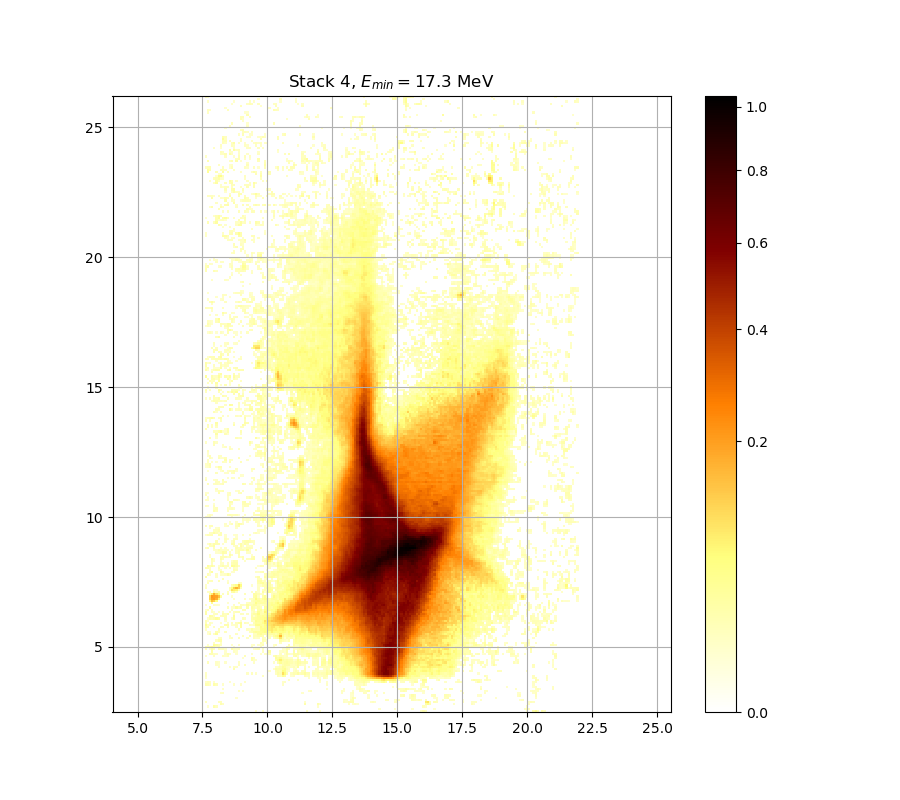

The file beside this chart, header and first rows:
0.000000000000000000e+00, 0.000000000000000000e+00, 0.000000000000000000e+00, 0.000000000000000000e+00, 0.000000000000000000e+00, 0.000000000000000000e+00, 0.000000000000000000e+00, 0.000000000000000000e+00, 0.000000000000000000e+00, 0.000000000000000000e+00, 0.000000000000000000e+00, 0.000000000000000000e+00, 0.000000000000000000e+00, 0.000000000000000000e+00, 0.000000000000000000e+00, 0.000000000000000000e+00, 0.000000000000000000e+00, 0.000000000000000000e+00, 0.000000000000000000e+00, 0.000000000000000000e+00, 0.000000000000000000e+00, 0.000000000000000000e+00, 0.000000000000000000e+00, 1.013512612691037235e-02
0.000000000000000000e+00, 0.000000000000000000e+00, 0.000000000000000000e+00, 0.000000000000000000e+00, 0.000000000000000000e+00, 0.000000000000000000e+00, 0.000000000000000000e+00, 0.000000000000000000e+00, 0.000000000000000000e+00, 0.000000000000000000e+00, 0.000000000000000000e+00, 0.000000000000000000e+00, 0.000000000000000000e+00, 0.000000000000000000e+00, 0.000000000000000000e+00, 0.000000000000000000e+00, 0.000000000000000000e+00, 0.000000000000000000e+00, 0.000000000000000000e+00, 0.000000000000000000e+00, 0.000000000000000000e+00, 0.000000000000000000e+00, 0.000000000000000000e+00, 0.000000000000000000e+00
0.000000000000000000e+00, 1.007449679199787229e-02, 0.000000000000000000e+00, 0.000000000000000000e+00, 2.628875196137894776e-02, 1.621021939487252844e-02, 0.000000000000000000e+00, 0.000000000000000000e+00, 0.000000000000000000e+00, 0.000000000000000000e+00, 0.000000000000000000e+00, 0.000000000000000000e+00, 0.000000000000000000e+00, 0.000000000000000000e+00, 0.000000000000000000e+00, 0.000000000000000000e+00, 0.000000000000000000e+00, 0.000000000000000000e+00, 0.000000000000000000e+00, 0.000000000000000000e+00, 0.000000000000000000e+00, 0.000000000000000000e+00, 0.000000000000000000e+00, 0.000000000000000000e+00
0.000000000000000000e+00, 0.000000000000000000e+00, 0.000000000000000000e+00, 0.000000000000000000e+00, 0.000000000000000000e+00, 0.000000000000000000e+00, 0.000000000000000000e+00, 2.414502001658817842e-02, 1.329114674956892450e-02, 0.000000000000000000e+00, 0.000000000000000000e+00, 0.000000000000000000e+00, 0.000000000000000000e+00, 0.000000000000000000e+00, 0.000000000000000000e+00, 0.000000000000000000e+00, 0.000000000000000000e+00, 0.000000000000000000e+00, 0.000000000000000000e+00, 0.000000000000000000e+00, 0.000000000000000000e+00, 0.000000000000000000e+00, 0.000000000000000000e+00, 0.000000000000000000e+00
1.560161240981929737e-02, 0.000000000000000000e+00, 0.000000000000000000e+00, 0.000000000000000000e+00, 0.000000000000000000e+00, 0.000000000000000000e+00, 1.822038537175658945e-02, 1.791563993296349522e-02, 0.000000000000000000e+00, 0.000000000000000000e+00, 0.000000000000000000e+00, 0.000000000000000000e+00, 0.000000000000000000e+00, 0.000000000000000000e+00, 0.000000000000000000e+00, 0.000000000000000000e+00, 0.000000000000000000e+00, 0.000000000000000000e+00, 0.000000000000000000e+00, 0.000000000000000000e+00, 0.000000000000000000e+00, 0.000000000000000000e+00, 0.000000000000000000e+00, 0.000000000000000000e+00
0.000000000000000000e+00, 0.000000000000000000e+00, 0.000000000000000000e+00, 0.000000000000000000e+00, 0.000000000000000000e+00, 0.000000000000000000e+00, 0.000000000000000000e+00, 0.000000000000000000e+00, 0.000000000000000000e+00, 0.000000000000000000e+00, 0.000000000000000000e+00, 0.000000000000000000e+00, 0.000000000000000000e+00, 0.000000000000000000e+00, 0.000000000000000000e+00, 0.000000000000000000e+00, 0.000000000000000000e+00, 0.000000000000000000e+00, 0.000000000000000000e+00, 0.000000000000000000e+00, 0.000000000000000000e+00, 0.000000000000000000e+00, 0.000000000000000000e+00, 0.000000000000000000e+00
0.000000000000000000e+00, 0.000000000000000000e+00, 0.000000000000000000e+00, 0.000000000000000000e+00, 0.000000000000000000e+00, 0.000000000000000000e+00, 0.000000000000000000e+00, 0.000000000000000000e+00, 0.000000000000000000e+00, 0.000000000000000000e+00, 0.000000000000000000e+00, 0.000000000000000000e+00, 0.000000000000000000e+00, 0.000000000000000000e+00, 1.007449679199787229e-02, 0.000000000000000000e+00, 0.000000000000000000e+00, 0.000000000000000000e+00, 0.000000000000000000e+00, 0.000000000000000000e+00, 0.000000000000000000e+00, 0.000000000000000000e+00, 0.000000000000000000e+00, 0.000000000000000000e+00
0.000000000000000000e+00, 0.000000000000000000e+00, 0.000000000000000000e+00, 0.000000000000000000e+00, 0.000000000000000000e+00, 0.000000000000000000e+00, 0.000000000000000000e+00, 0.000000000000000000e+00, 0.000000000000000000e+00, 0.000000000000000000e+00, 0.000000000000000000e+00, 0.000000000000000000e+00, 0.000000000000000000e+00, 0.000000000000000000e+00, 0.000000000000000000e+00, 0.000000000000000000e+00, 0.000000000000000000e+00, 0.000000000000000000e+00, 0.000000000000000000e+00, 0.000000000000000000e+00, 0.000000000000000000e+00, 0.000000000000000000e+00, 0.000000000000000000e+00, 0.000000000000000000e+00
0.000000000000000000e+00, 0.000000000000000000e+00, 0.000000000000000000e+00, 0.000000000000000000e+00, 0.000000000000000000e+00, 0.000000000000000000e+00, 0.000000000000000000e+00, 1.268371440473061579e-02, 1.487160954031861715e-02, 0.000000000000000000e+00, 0.000000000000000000e+00, 0.000000000000000000e+00, 0.000000000000000000e+00, 0.000000000000000000e+00, 0.000000000000000000e+00, 0.000000000000000000e+00, 0.000000000000000000e+00, 0.000000000000000000e+00, 0.000000000000000000e+00, 0.000000000000000000e+00, 0.000000000000000000e+00, 0.000000000000000000e+00, 0.000000000000000000e+00, 0.000000000000000000e+00
0.000000000000000000e+00, 0.000000000000000000e+00, 0.000000000000000000e+00, 0.000000000000000000e+00, 0.000000000000000000e+00, 0.000000000000000000e+00, 0.000000000000000000e+00, 0.000000000000000000e+00, 0.000000000000000000e+00, 0.000000000000000000e+00, 0.000000000000000000e+00, 0.000000000000000000e+00, 0.000000000000000000e+00, 0.000000000000000000e+00, 0.000000000000000000e+00, 1.280518150243149800e-02, 0.000000000000000000e+00, 1.146957385932085433e-02, 0.000000000000000000e+00, 0.000000000000000000e+00, 0.000000000000000000e+00, 0.000000000000000000e+00, 0.000000000000000000e+00, 0.000000000000000000e+00
0.000000000000000000e+00, 0.000000000000000000e+00, 0.000000000000000000e+00, 0.000000000000000000e+00, 0.000000000000000000e+00, 0.000000000000000000e+00, 0.000000000000000000e+00, 0.000000000000000000e+00, 1.316964089279235722e-02, 0.000000000000000000e+00, 0.000000000000000000e+00, 0.000000000000000000e+00, 0.000000000000000000e+00, 0.000000000000000000e+00, 0.000000000000000000e+00, 0.000000000000000000e+00, 0.000000000000000000e+00, 0.000000000000000000e+00, 0.000000000000000000e+00, 0.000000000000000000e+00, 0.000000000000000000e+00, 0.000000000000000000e+00, 0.000000000000000000e+00, 0.000000000000000000e+00
0.000000000000000000e+00, 0.000000000000000000e+00, 0.000000000000000000e+00, 0.000000000000000000e+00, 0.000000000000000000e+00, 0.000000000000000000e+00, 0.000000000000000000e+00, 0.000000000000000000e+00, 0.000000000000000000e+00, 0.000000000000000000e+00, 0.000000000000000000e+00, 0.000000000000000000e+00, 0.000000000000000000e+00, 0.000000000000000000e+00, 0.000000000000000000e+00, 0.000000000000000000e+00, 0.000000000000000000e+00, 0.000000000000000000e+00, 0.000000000000000000e+00, 0.000000000000000000e+00, 0.000000000000000000e+00, 0.000000000000000000e+00, 0.000000000000000000e+00, 0.000000000000000000e+00
2.494088804159913519e-02, 2.163785172200512197e-02, 1.596674693506621584e-02, 0.000000000000000000e+00, 2.886550806878197817e-02, 2.005018047982475016e-02, 0.000000000000000000e+00, 0.000000000000000000e+00, 1.238008894459304010e-02, 0.000000000000000000e+00, 0.000000000000000000e+00, 0.000000000000000000e+00, 0.000000000000000000e+00, 1.213723200035156380e-02, 0.000000000000000000e+00, 0.000000000000000000e+00, 1.080220569689861743e-02, 0.000000000000000000e+00, 0.000000000000000000e+00, 0.000000000000000000e+00, 0.000000000000000000e+00, 0.000000000000000000e+00, 0.000000000000000000e+00, 0.000000000000000000e+00
1.408117187944440962e-02, 1.755002807559337408e-02, 1.335190331885492687e-02, 0.000000000000000000e+00, 1.031702837728740163e-02, 0.000000000000000000e+00, 0.000000000000000000e+00, 0.000000000000000000e+00, 0.000000000000000000e+00, 0.000000000000000000e+00, 0.000000000000000000e+00, 1.074155019517897963e-02, 0.000000000000000000e+00, 0.000000000000000000e+00, 0.000000000000000000e+00, 0.000000000000000000e+00, 0.000000000000000000e+00, 0.000000000000000000e+00, 1.286591867977496945e-02, 0.000000000000000000e+00, 0.000000000000000000e+00, 0.000000000000000000e+00, 0.000000000000000000e+00, 0.000000000000000000e+00
0.000000000000000000e+00, 0.000000000000000000e+00, 0.000000000000000000e+00, 0.000000000000000000e+00, 0.000000000000000000e+00, 0.000000000000000000e+00, 0.000000000000000000e+00, 0.000000000000000000e+00, 0.000000000000000000e+00, 0.000000000000000000e+00, 0.000000000000000000e+00, 0.000000000000000000e+00, 0.000000000000000000e+00, 0.000000000000000000e+00, 0.000000000000000000e+00, 0.000000000000000000e+00, 0.000000000000000000e+00, 0.000000000000000000e+00, 0.000000000000000000e+00, 0.000000000000000000e+00, 0.000000000000000000e+00, 0.000000000000000000e+00, 0.000000000000000000e+00, 0.000000000000000000e+00
1.031702837728740163e-02, 0.000000000000000000e+00, 0.000000000000000000e+00, 0.000000000000000000e+00, 0.000000000000000000e+00, 0.000000000000000000e+00, 0.000000000000000000e+00, 0.000000000000000000e+00, 0.000000000000000000e+00, 0.000000000000000000e+00, 0.000000000000000000e+00, 0.000000000000000000e+00, 0.000000000000000000e+00, 0.000000000000000000e+00, 0.000000000000000000e+00, 0.000000000000000000e+00, 0.000000000000000000e+00, 0.000000000000000000e+00, 0.000000000000000000e+00, 0.000000000000000000e+00, 0.000000000000000000e+00, 0.000000000000000000e+00, 0.000000000000000000e+00, 0.000000000000000000e+00
1.505407705426262815e-02, 0.000000000000000000e+00, 0.000000000000000000e+00, 0.000000000000000000e+00, 0.000000000000000000e+00, 0.000000000000000000e+00, 0.000000000000000000e+00, 0.000000000000000000e+00, 0.000000000000000000e+00, 0.000000000000000000e+00, 0.000000000000000000e+00, 0.000000000000000000e+00, 0.000000000000000000e+00, 0.000000000000000000e+00, 0.000000000000000000e+00, 0.000000000000000000e+00, 0.000000000000000000e+00, 0.000000000000000000e+00, 0.000000000000000000e+00, 0.000000000000000000e+00, 0.000000000000000000e+00, 0.000000000000000000e+00, 0.000000000000000000e+00, 0.000000000000000000e+00
1.347342374438496165e-02, 0.000000000000000000e+00, 0.000000000000000000e+00, 0.000000000000000000e+00, 0.000000000000000000e+00, 0.000000000000000000e+00, 0.000000000000000000e+00, 0.000000000000000000e+00, 0.000000000000000000e+00, 0.000000000000000000e+00, 0.000000000000000000e+00, 0.000000000000000000e+00, 0.000000000000000000e+00, 0.000000000000000000e+00, 0.000000000000000000e+00, 0.000000000000000000e+00, 0.000000000000000000e+00, 0.000000000000000000e+00, 0.000000000000000000e+00, 1.383804339094046876e-02, 0.000000000000000000e+00, 1.669728327211483093e-02, 0.000000000000000000e+00, 1.201581798004851265e-02
0.000000000000000000e+00, 0.000000000000000000e+00, 0.000000000000000000e+00, 0.000000000000000000e+00, 0.000000000000000000e+00, 0.000000000000000000e+00, 0.000000000000000000e+00, 0.000000000000000000e+00, 0.000000000000000000e+00, 0.000000000000000000e+00, 0.000000000000000000e+00, 0.000000000000000000e+00, 0.000000000000000000e+00, 0.000000000000000000e+00, 0.000000000000000000e+00, 0.000000000000000000e+00, 0.000000000000000000e+00, 0.000000000000000000e+00, 0.000000000000000000e+00, 0.000000000000000000e+00, 0.000000000000000000e+00, 0.000000000000000000e+00, 0.000000000000000000e+00, 0.000000000000000000e+00
0.000000000000000000e+00, 0.000000000000000000e+00, 0.000000000000000000e+00, 0.000000000000000000e+00, 0.000000000000000000e+00, 0.000000000000000000e+00, 0.000000000000000000e+00, 0.000000000000000000e+00, 0.000000000000000000e+00, 0.000000000000000000e+00, 0.000000000000000000e+00, 0.000000000000000000e+00, 0.000000000000000000e+00, 2.487965172465156360e-02, 0.000000000000000000e+00, 0.000000000000000000e+00, 0.000000000000000000e+00, 0.000000000000000000e+00, 0.000000000000000000e+00, 0.000000000000000000e+00, 0.000000000000000000e+00, 0.000000000000000000e+00, 0.000000000000000000e+00, 0.000000000000000000e+00
0.000000000000000000e+00, 0.000000000000000000e+00, 0.000000000000000000e+00, 0.000000000000000000e+00, 0.000000000000000000e+00, 0.000000000000000000e+00, 1.268371440473061579e-02, 0.000000000000000000e+00, 0.000000000000000000e+00, 0.000000000000000000e+00, 0.000000000000000000e+00, 1.219794262190151968e-02, 0.000000000000000000e+00, 1.377726736362606952e-02, 1.280518150243149800e-02, 0.000000000000000000e+00, 0.000000000000000000e+00, 0.000000000000000000e+00, 0.000000000000000000e+00, 0.000000000000000000e+00, 0.000000000000000000e+00, 0.000000000000000000e+00, 0.000000000000000000e+00, 0.000000000000000000e+00
0.000000000000000000e+00, 0.000000000000000000e+00, 0.000000000000000000e+00, 0.000000000000000000e+00, 0.000000000000000000e+00, 1.316964089279235722e-02, 1.013512612691037235e-02, 0.000000000000000000e+00, 0.000000000000000000e+00, 0.000000000000000000e+00, 0.000000000000000000e+00, 0.000000000000000000e+00, 0.000000000000000000e+00, 0.000000000000000000e+00, 0.000000000000000000e+00, 1.474997680464616018e-02, 0.000000000000000000e+00, 0.000000000000000000e+00, 1.724542026956552010e-02, 0.000000000000000000e+00, 0.000000000000000000e+00, 0.000000000000000000e+00, 0.000000000000000000e+00, 0.000000000000000000e+00
0.000000000000000000e+00, 1.864713445747614301e-02, 0.000000000000000000e+00, 0.000000000000000000e+00, 0.000000000000000000e+00, 1.359495389274044397e-02, 1.128753566052153462e-02, 0.000000000000000000e+00, 0.000000000000000000e+00, 1.213723200035156380e-02, 0.000000000000000000e+00, 0.000000000000000000e+00, 0.000000000000000000e+00, 0.000000000000000000e+00, 0.000000000000000000e+00, 1.377726736362606952e-02, 0.000000000000000000e+00, 0.000000000000000000e+00, 0.000000000000000000e+00, 0.000000000000000000e+00, 0.000000000000000000e+00, 0.000000000000000000e+00, 1.256225697611190045e-02, 0.000000000000000000e+00
0.000000000000000000e+00, 0.000000000000000000e+00, 0.000000000000000000e+00, 0.000000000000000000e+00, 0.000000000000000000e+00, 0.000000000000000000e+00, 0.000000000000000000e+00, 0.000000000000000000e+00, 0.000000000000000000e+00, 0.000000000000000000e+00, 0.000000000000000000e+00, 0.000000000000000000e+00, 0.000000000000000000e+00, 0.000000000000000000e+00, 0.000000000000000000e+00, 0.000000000000000000e+00, 0.000000000000000000e+00, 0.000000000000000000e+00, 0.000000000000000000e+00, 0.000000000000000000e+00, 0.000000000000000000e+00, 2.322725835500740604e-02, 1.402038609837077954e-02, 1.007449679199787229e-02
0.000000000000000000e+00, 0.000000000000000000e+00, 0.000000000000000000e+00, 0.000000000000000000e+00, 0.000000000000000000e+00, 0.000000000000000000e+00, 0.000000000000000000e+00, 0.000000000000000000e+00, 0.000000000000000000e+00, 0.000000000000000000e+00, 0.000000000000000000e+00, 0.000000000000000000e+00, 0.000000000000000000e+00, 0.000000000000000000e+00, 0.000000000000000000e+00, 0.000000000000000000e+00, 0.000000000000000000e+00, 1.086286358368267202e-02, 0.000000000000000000e+00, 0.000000000000000000e+00, 0.000000000000000000e+00, 2.536961571158527495e-02, 1.578416855851810796e-02, 0.000000000000000000e+00
1.165163362679761533e-02, 0.000000000000000000e+00, 0.000000000000000000e+00, 0.000000000000000000e+00, 1.432433942418349232e-02, 0.000000000000000000e+00, 0.000000000000000000e+00, 0.000000000000000000e+00, 1.493242958921474350e-02, 1.098418651661339784e-02, 1.706268552534229155e-02, 0.000000000000000000e+00, 0.000000000000000000e+00, 0.000000000000000000e+00, 0.000000000000000000e+00, 0.000000000000000000e+00, 0.000000000000000000e+00, 0.000000000000000000e+00, 1.956201264280398033e-02, 0.000000000000000000e+00, 0.000000000000000000e+00, 0.000000000000000000e+00, 0.000000000000000000e+00, 0.000000000000000000e+00
0.000000000000000000e+00, 0.000000000000000000e+00, 2.200448319551324972e-02, 2.200448319551324972e-02, 1.487160954031861715e-02, 1.377726736362606952e-02, 0.000000000000000000e+00, 0.000000000000000000e+00, 0.000000000000000000e+00, 1.347342374438496165e-02, 2.334959279035118268e-02, 1.268371440473061579e-02, 0.000000000000000000e+00, 0.000000000000000000e+00, 1.231937109298568422e-02, 0.000000000000000000e+00, 0.000000000000000000e+00, 0.000000000000000000e+00, 0.000000000000000000e+00, 0.000000000000000000e+00, 0.000000000000000000e+00, 1.268371440473061579e-02, 0.000000000000000000e+00, 0.000000000000000000e+00
0.000000000000000000e+00, 0.000000000000000000e+00, 0.000000000000000000e+00, 2.861989982924825066e-02, 0.000000000000000000e+00, 0.000000000000000000e+00, 0.000000000000000000e+00, 0.000000000000000000e+00, 0.000000000000000000e+00, 1.019575783539856950e-02, 0.000000000000000000e+00, 0.000000000000000000e+00, 0.000000000000000000e+00, 1.432433942418349232e-02, 1.080220569689861743e-02, 0.000000000000000000e+00, 0.000000000000000000e+00, 0.000000000000000000e+00, 0.000000000000000000e+00, 0.000000000000000000e+00, 0.000000000000000000e+00, 0.000000000000000000e+00, 0.000000000000000000e+00, 0.000000000000000000e+00
2.084380028291508286e-02, 0.000000000000000000e+00, 1.122686104910695926e-02, 2.874269858320629284e-02, 1.633197048221633058e-02, 0.000000000000000000e+00, 2.096593389267424612e-02, 1.560161240981929737e-02, 1.755002807559337408e-02, 1.159094463938564745e-02, 0.000000000000000000e+00, 0.000000000000000000e+00, 2.690183965291991636e-02, 1.511490447246641167e-02, 1.250153188512014707e-02, 1.499325209352103672e-02, 0.000000000000000000e+00, 0.000000000000000000e+00, 0.000000000000000000e+00, 0.000000000000000000e+00, 0.000000000000000000e+00, 0.000000000000000000e+00, 1.001386982961587763e-02, 1.608847821521550842e-02
2.402261796112627884e-02, 2.751519265837077538e-02, 2.653395526395275345e-02, 3.847836025563040885e-02, 3.181617577826302556e-02, 1.730633683815560597e-02, 2.224895562822689493e-02, 0.000000000000000000e+00, 0.000000000000000000e+00, 0.000000000000000000e+00, 0.000000000000000000e+00, 0.000000000000000000e+00, 0.000000000000000000e+00, 1.207652378674614613e-02, 0.000000000000000000e+00, 0.000000000000000000e+00, 0.000000000000000000e+00, 0.000000000000000000e+00, 0.000000000000000000e+00, 0.000000000000000000e+00, 0.000000000000000000e+00, 1.876908541134029995e-02, 0.000000000000000000e+00, 0.000000000000000000e+00
0.000000000000000000e+00, 1.062024634275877955e-02, 0.000000000000000000e+00, 0.000000000000000000e+00, 4.157384081981942148e-02, 3.249325314078285037e-02, 2.249346929627892705e-02, 1.785469836566909441e-02, 0.000000000000000000e+00, 0.000000000000000000e+00, 0.000000000000000000e+00, 0.000000000000000000e+00, 1.110551900231005612e-02, 0.000000000000000000e+00, 0.000000000000000000e+00, 1.395960275728235639e-02, 0.000000000000000000e+00, 0.000000000000000000e+00, 0.000000000000000000e+00, 0.000000000000000000e+00, 0.000000000000000000e+00, 1.055959798997243432e-02, 1.165163362679761533e-02, 0.000000000000000000e+00
0.000000000000000000e+00, 0.000000000000000000e+00, 0.000000000000000000e+00, 0.000000000000000000e+00, 1.329114674956892450e-02, 0.000000000000000000e+00, 0.000000000000000000e+00, 1.426354387287315922e-02, 0.000000000000000000e+00, 0.000000000000000000e+00, 0.000000000000000000e+00, 0.000000000000000000e+00, 0.000000000000000000e+00, 0.000000000000000000e+00, 0.000000000000000000e+00, 0.000000000000000000e+00, 0.000000000000000000e+00, 0.000000000000000000e+00, 0.000000000000000000e+00, 0.000000000000000000e+00, 0.000000000000000000e+00, 0.000000000000000000e+00, 0.000000000000000000e+00, 0.000000000000000000e+00
0.000000000000000000e+00, 0.000000000000000000e+00, 0.000000000000000000e+00, 0.000000000000000000e+00, 0.000000000000000000e+00, 1.438513742062623446e-02, 2.855850447414930160e-02, 2.997127766828536904e-02, 0.000000000000000000e+00, 0.000000000000000000e+00, 0.000000000000000000e+00, 0.000000000000000000e+00, 0.000000000000000000e+00, 0.000000000000000000e+00, 0.000000000000000000e+00, 0.000000000000000000e+00, 0.000000000000000000e+00, 0.000000000000000000e+00, 0.000000000000000000e+00, 0.000000000000000000e+00, 0.000000000000000000e+00, 0.000000000000000000e+00, 0.000000000000000000e+00, 0.000000000000000000e+00
0.000000000000000000e+00, 0.000000000000000000e+00, 0.000000000000000000e+00, 0.000000000000000000e+00, 0.000000000000000000e+00, 0.000000000000000000e+00, 1.250153188512014707e-02, 1.712359461417752721e-02, 0.000000000000000000e+00, 0.000000000000000000e+00, 0.000000000000000000e+00, 1.128753566052153462e-02, 1.706268552534229155e-02, 0.000000000000000000e+00, 0.000000000000000000e+00, 1.980607626614223904e-02, 0.000000000000000000e+00, 0.000000000000000000e+00, 0.000000000000000000e+00, 1.426354387287315922e-02, 0.000000000000000000e+00, 0.000000000000000000e+00, 1.736725590203509750e-02, 1.280518150243149800e-02
0.000000000000000000e+00, 0.000000000000000000e+00, 0.000000000000000000e+00, 0.000000000000000000e+00, 0.000000000000000000e+00, 0.000000000000000000e+00, 0.000000000000000000e+00, 0.000000000000000000e+00, 0.000000000000000000e+00, 0.000000000000000000e+00, 0.000000000000000000e+00, 1.444593786322895951e-02, 0.000000000000000000e+00, 0.000000000000000000e+00, 0.000000000000000000e+00, 0.000000000000000000e+00, 0.000000000000000000e+00, 1.578416855851810796e-02, 0.000000000000000000e+00, 0.000000000000000000e+00, 2.733115883964640225e-02, 0.000000000000000000e+00, 2.102700453116591178e-02, 2.005018047982475016e-02
0.000000000000000000e+00, 1.043830842602604808e-02, 2.267688164667443218e-02, 0.000000000000000000e+00, 1.377726736362606952e-02, 3.755110522065999157e-02, 0.000000000000000000e+00, 0.000000000000000000e+00, 0.000000000000000000e+00, 0.000000000000000000e+00, 0.000000000000000000e+00, 0.000000000000000000e+00, 0.000000000000000000e+00, 0.000000000000000000e+00, 1.560161240981929737e-02, 0.000000000000000000e+00, 0.000000000000000000e+00, 0.000000000000000000e+00, 0.000000000000000000e+00, 0.000000000000000000e+00, 0.000000000000000000e+00, 0.000000000000000000e+00, 1.687997320203615120e-02, 1.712359461417752721e-02
0.000000000000000000e+00, 1.201581798004851265e-02, 1.037766721277794818e-02, 0.000000000000000000e+00, 0.000000000000000000e+00, 2.194337152282074127e-02, 1.681907407193534293e-02, 0.000000000000000000e+00, 0.000000000000000000e+00, 1.767188868641341587e-02, 0.000000000000000000e+00, 0.000000000000000000e+00, 0.000000000000000000e+00, 0.000000000000000000e+00, 0.000000000000000000e+00, 0.000000000000000000e+00, 0.000000000000000000e+00, 0.000000000000000000e+00, 0.000000000000000000e+00, 0.000000000000000000e+00, 1.809847967170971628e-02, 2.273802426394274517e-02, 3.526658543509849503e-02, 4.144988383890443884e-02
1.304814473818938919e-02, 0.000000000000000000e+00, 0.000000000000000000e+00, 0.000000000000000000e+00, 0.000000000000000000e+00, 0.000000000000000000e+00, 1.907400690817934175e-02, 0.000000000000000000e+00, 0.000000000000000000e+00, 0.000000000000000000e+00, 0.000000000000000000e+00, 0.000000000000000000e+00, 0.000000000000000000e+00, 0.000000000000000000e+00, 0.000000000000000000e+00, 1.870810867507422676e-02, 0.000000000000000000e+00, 0.000000000000000000e+00, 0.000000000000000000e+00, 1.602761133821366951e-02, 1.244080920829223474e-02, 3.015565758053168760e-02, 1.974505655749049515e-02, 2.139348209617771696e-02
2.592102628342664306e-02, 2.383903442252028465e-02, 0.000000000000000000e+00, 0.000000000000000000e+00, 1.602761133821366951e-02, 0.000000000000000000e+00, 0.000000000000000000e+00, 1.785469836566909441e-02, 1.481079194580429970e-02, 0.000000000000000000e+00, 2.157675546733121147e-02, 0.000000000000000000e+00, 0.000000000000000000e+00, 0.000000000000000000e+00, 1.438513742062623446e-02, 0.000000000000000000e+00, 3.347868580720270854e-02, 0.000000000000000000e+00, 0.000000000000000000e+00, 0.000000000000000000e+00, 0.000000000000000000e+00, 0.000000000000000000e+00, 0.000000000000000000e+00, 1.986709851169007890e-02
4.157384081981942148e-02, 1.292665827749289731e-02, 1.627109369957271956e-02, 0.000000000000000000e+00, 0.000000000000000000e+00, 0.000000000000000000e+00, 0.000000000000000000e+00, 0.000000000000000000e+00, 0.000000000000000000e+00, 2.861989982924825066e-02, 2.892691683840228900e-02, 0.000000000000000000e+00, 1.110551900231005612e-02, 1.122686104910695926e-02, 1.523656668536437636e-02, 0.000000000000000000e+00, 3.452648196218367077e-02, 0.000000000000000000e+00, 0.000000000000000000e+00, 0.000000000000000000e+00, 1.493242958921474350e-02, 1.031702837728740163e-02, 1.596674693506621584e-02, 4.872103436605890181e-02
2.084380028291508286e-02, 0.000000000000000000e+00, 1.627109369957271956e-02, 1.013512612691037235e-02, 0.000000000000000000e+00, 0.000000000000000000e+00, 0.000000000000000000e+00, 1.080220569689861743e-02, 0.000000000000000000e+00, 0.000000000000000000e+00, 1.177301880157805014e-02, 0.000000000000000000e+00, 1.687997320203615120e-02, 0.000000000000000000e+00, 1.876908541134029995e-02, 2.861989982924825066e-02, 3.971569421787669862e-02, 0.000000000000000000e+00, 1.779375930282414003e-02, 1.280518150243149800e-02, 0.000000000000000000e+00, 0.000000000000000000e+00, 2.121023179318564517e-02, 3.693328833707842929e-02
2.121023179318564517e-02, 1.049895201807589384e-02, 0.000000000000000000e+00, 0.000000000000000000e+00, 0.000000000000000000e+00, 0.000000000000000000e+00, 0.000000000000000000e+00, 0.000000000000000000e+00, 0.000000000000000000e+00, 1.104485156484504016e-02, 0.000000000000000000e+00, 0.000000000000000000e+00, 0.000000000000000000e+00, 0.000000000000000000e+00, 0.000000000000000000e+00, 0.000000000000000000e+00, 1.025639191850936938e-02, 0.000000000000000000e+00, 0.000000000000000000e+00, 0.000000000000000000e+00, 0.000000000000000000e+00, 2.053851093694471913e-02, 1.432433942418349232e-02, 4.822257200703225499e-02
0.000000000000000000e+00, 1.219794262190151968e-02, 2.371665841483620862e-02, 1.846422690654452026e-02, 2.567592858913731596e-02, 4.089222011443123528e-02, 3.021712296126891767e-02, 0.000000000000000000e+00, 0.000000000000000000e+00, 1.761095713081328035e-02, 0.000000000000000000e+00, 0.000000000000000000e+00, 1.043830842602604808e-02, 3.273954531530269552e-02, 0.000000000000000000e+00, 0.000000000000000000e+00, 0.000000000000000000e+00, 1.797658400572398757e-02, 1.499325209352103672e-02, 0.000000000000000000e+00, 0.000000000000000000e+00, 2.659526270504395523e-02, 3.329386350616815593e-02, 3.742751928728087207e-02
0.000000000000000000e+00, 0.000000000000000000e+00, 3.631575282532485682e-02, 2.960259078971073238e-02, 1.371649377217495913e-02, 0.000000000000000000e+00, 0.000000000000000000e+00, 1.675817742896809626e-02, 2.102700453116591178e-02, 1.822038537175658945e-02, 0.000000000000000000e+00, 0.000000000000000000e+00, 0.000000000000000000e+00, 3.891129760789939496e-02, 0.000000000000000000e+00, 0.000000000000000000e+00, 0.000000000000000000e+00, 0.000000000000000000e+00, 0.000000000000000000e+00, 0.000000000000000000e+00, 0.000000000000000000e+00, 2.769925044475735759e-02, 1.207652378674614613e-02, 2.788333222560545471e-02
3.027859104864732975e-02, 0.000000000000000000e+00, 0.000000000000000000e+00, 0.000000000000000000e+00, 1.487160954031861715e-02, 1.791563993296349522e-02, 0.000000000000000000e+00, 0.000000000000000000e+00, 2.298262059545358449e-02, 1.712359461417752721e-02, 2.604359094990755380e-02, 0.000000000000000000e+00, 0.000000000000000000e+00, 1.456754609103149550e-02, 0.000000000000000000e+00, 0.000000000000000000e+00, 1.742817746222208308e-02, 1.535823874042119286e-02, 0.000000000000000000e+00, 1.426354387287315922e-02, 0.000000000000000000e+00, 2.292146763120413155e-02, 3.483480974020423254e-02, 3.366353293782956696e-02
3.052449048431703921e-02, 0.000000000000000000e+00, 0.000000000000000000e+00, 1.596674693506621584e-02, 1.001386982961587763e-02, 0.000000000000000000e+00, 1.171232501384884828e-02, 0.000000000000000000e+00, 1.231937109298568422e-02, 0.000000000000000000e+00, 0.000000000000000000e+00, 1.468916411581584064e-02, 0.000000000000000000e+00, 1.681907407193534293e-02, 1.937899152377429296e-02, 2.157675546733121147e-02, 0.000000000000000000e+00, 0.000000000000000000e+00, 0.000000000000000000e+00, 0.000000000000000000e+00, 0.000000000000000000e+00, 1.450674075302151034e-02, 2.169895054383413902e-02, 1.019575783539856950e-02
1.055959798997243432e-02, 1.797658400572398757e-02, 0.000000000000000000e+00, 1.304814473818938919e-02, 0.000000000000000000e+00, 0.000000000000000000e+00, 0.000000000000000000e+00, 0.000000000000000000e+00, 0.000000000000000000e+00, 0.000000000000000000e+00, 0.000000000000000000e+00, 0.000000000000000000e+00, 1.335190331885492687e-02, 0.000000000000000000e+00, 0.000000000000000000e+00, 0.000000000000000000e+00, 0.000000000000000000e+00, 2.139348209617771696e-02, 2.059956370406693105e-02, 0.000000000000000000e+00, 0.000000000000000000e+00, 2.286031725520425856e-02, 2.029432534854375136e-02, 0.000000000000000000e+00
0.000000000000000000e+00, 0.000000000000000000e+00, 3.489648363318819529e-02, 0.000000000000000000e+00, 0.000000000000000000e+00, 0.000000000000000000e+00, 0.000000000000000000e+00, 0.000000000000000000e+00, 0.000000000000000000e+00, 0.000000000000000000e+00, 1.852519357422623136e-02, 0.000000000000000000e+00, 1.055959798997243432e-02, 1.128753566052153462e-02, 3.378677816556190094e-02, 1.730633683815560597e-02, 2.273802426394274517e-02, 0.000000000000000000e+00, 0.000000000000000000e+00, 2.628875196137894776e-02, 0.000000000000000000e+00, 3.169310636136541542e-02, 2.438985543485562568e-02, 1.547992064583980643e-02
1.019575783539856950e-02, 0.000000000000000000e+00, 0.000000000000000000e+00, 0.000000000000000000e+00, 1.262298448230386727e-02, 1.195511457922063259e-02, 1.049895201807589384e-02, 0.000000000000000000e+00, 0.000000000000000000e+00, 0.000000000000000000e+00, 0.000000000000000000e+00, 0.000000000000000000e+00, 0.000000000000000000e+00, 1.450674075302151034e-02, 0.000000000000000000e+00, 0.000000000000000000e+00, 1.681907407193534293e-02, 1.511490447246641167e-02, 1.110551900231005612e-02, 3.261639373788006308e-02, 1.980607626614223904e-02, 2.334959279035118268e-02, 3.083192579680307799e-02, 3.434151860958706282e-02
0.000000000000000000e+00, 0.000000000000000000e+00, 0.000000000000000000e+00, 4.847177923114991127e-02, 0.000000000000000000e+00, 0.000000000000000000e+00, 0.000000000000000000e+00, 0.000000000000000000e+00, 0.000000000000000000e+00, 0.000000000000000000e+00, 1.055959798997243432e-02, 0.000000000000000000e+00, 0.000000000000000000e+00, 0.000000000000000000e+00, 0.000000000000000000e+00, 1.383804339094046876e-02, 0.000000000000000000e+00, 0.000000000000000000e+00, 0.000000000000000000e+00, 1.468916411581584064e-02, 1.730633683815560597e-02, 1.627109369957271956e-02, 2.090486581025995799e-02, 5.396656905651725511e-02
0.000000000000000000e+00, 0.000000000000000000e+00, 7.167528739040950059e-02, 1.507441823879899223e-01, 1.238779506815026327e-01, 6.610205627662540939e-02, 0.000000000000000000e+00, 0.000000000000000000e+00, 0.000000000000000000e+00, 0.000000000000000000e+00, 0.000000000000000000e+00, 0.000000000000000000e+00, 0.000000000000000000e+00, 0.000000000000000000e+00, 0.000000000000000000e+00, 0.000000000000000000e+00, 0.000000000000000000e+00, 0.000000000000000000e+00, 0.000000000000000000e+00, 0.000000000000000000e+00, 0.000000000000000000e+00, 2.011121288306901705e-02, 2.592102628342664306e-02, 3.347868580720270854e-02
0.000000000000000000e+00, 0.000000000000000000e+00, 1.188370534107300730e-01, 1.969418480951164452e-01, 2.060565708831423870e-01, 1.728091042653478460e-01, 7.364472916969179439e-02, 0.000000000000000000e+00, 0.000000000000000000e+00, 0.000000000000000000e+00, 0.000000000000000000e+00, 0.000000000000000000e+00, 0.000000000000000000e+00, 1.104485156484504016e-02, 0.000000000000000000e+00, 0.000000000000000000e+00, 0.000000000000000000e+00, 0.000000000000000000e+00, 1.353418760269355092e-02, 0.000000000000000000e+00, 1.019575783539856950e-02, 1.329114674956892450e-02, 1.974505655749049515e-02, 5.829162993711803353e-02
0.000000000000000000e+00, 0.000000000000000000e+00, 1.115823884084019418e-01, 2.103202189725262294e-01, 1.995885321726277306e-01, 1.896824131784038969e-01, 1.411034325510805987e-01, 3.218544963530593772e-02, 0.000000000000000000e+00, 0.000000000000000000e+00, 0.000000000000000000e+00, 0.000000000000000000e+00, 1.001386982961587763e-02, 0.000000000000000000e+00, 0.000000000000000000e+00, 0.000000000000000000e+00, 0.000000000000000000e+00, 0.000000000000000000e+00, 0.000000000000000000e+00, 0.000000000000000000e+00, 0.000000000000000000e+00, 0.000000000000000000e+00, 3.138548058238507799e-02, 3.983949035340619838e-02
0.000000000000000000e+00, 0.000000000000000000e+00, 3.286270788091859990e-02, 8.829567604252869240e-02, 1.726696889895356635e-01, 1.043754855815454824e-01, 6.755622910819795990e-02, 0.000000000000000000e+00, 1.809847967170971628e-02, 0.000000000000000000e+00, 2.286031725520425856e-02, 0.000000000000000000e+00, 0.000000000000000000e+00, 0.000000000000000000e+00, 0.000000000000000000e+00, 0.000000000000000000e+00, 0.000000000000000000e+00, 0.000000000000000000e+00, 2.029432534854375136e-02, 0.000000000000000000e+00, 0.000000000000000000e+00, 0.000000000000000000e+00, 3.310906600819861489e-02, 2.984837124187964680e-02
0.000000000000000000e+00, 1.517573434915853170e-02, 1.639284974382628629e-02, 0.000000000000000000e+00, 3.613054689311727408e-02, 1.608847821521550842e-02, 2.978692208023965560e-02, 0.000000000000000000e+00, 0.000000000000000000e+00, 0.000000000000000000e+00, 1.566246199133097122e-02, 0.000000000000000000e+00, 3.040153534727571549e-02, 3.841652342279233689e-02, 1.341266231678255039e-02, 0.000000000000000000e+00, 0.000000000000000000e+00, 0.000000000000000000e+00, 0.000000000000000000e+00, 0.000000000000000000e+00, 0.000000000000000000e+00, 1.274444674442848369e-02, 0.000000000000000000e+00, 2.151566177880650382e-02
0.000000000000000000e+00, 0.000000000000000000e+00, 0.000000000000000000e+00, 0.000000000000000000e+00, 1.700177892771983362e-02, 1.055959798997243432e-02, 0.000000000000000000e+00, 0.000000000000000000e+00, 0.000000000000000000e+00, 0.000000000000000000e+00, 0.000000000000000000e+00, 1.736725590203509750e-02, 1.003339706843840856e-01, 8.302839218788689302e-02, 7.440796400949019340e-02, 1.730633683815560597e-02, 0.000000000000000000e+00, 0.000000000000000000e+00, 0.000000000000000000e+00, 0.000000000000000000e+00, 0.000000000000000000e+00, 0.000000000000000000e+00, 0.000000000000000000e+00, 0.000000000000000000e+00
1.566246199133097122e-02, 0.000000000000000000e+00, 0.000000000000000000e+00, 0.000000000000000000e+00, 0.000000000000000000e+00, 0.000000000000000000e+00, 0.000000000000000000e+00, 0.000000000000000000e+00, 0.000000000000000000e+00, 0.000000000000000000e+00, 0.000000000000000000e+00, 2.365547431340728202e-02, 6.483896250507370507e-02, 1.205589132851294792e-01, 1.683574079186300754e-01, 1.197638669929902561e-01, 1.846422690654452026e-02, 0.000000000000000000e+00, 0.000000000000000000e+00, 0.000000000000000000e+00, 0.000000000000000000e+00, 0.000000000000000000e+00, 0.000000000000000000e+00, 0.000000000000000000e+00
1.225865565243398903e-02, 0.000000000000000000e+00, 0.000000000000000000e+00, 0.000000000000000000e+00, 0.000000000000000000e+00, 0.000000000000000000e+00, 0.000000000000000000e+00, 0.000000000000000000e+00, 0.000000000000000000e+00, 0.000000000000000000e+00, 0.000000000000000000e+00, 0.000000000000000000e+00, 2.066061902121626992e-02, 3.594536616994115086e-02, 5.772664895834801746e-02, 1.220843959663234085e-01, 5.942235701860891506e-02, 0.000000000000000000e+00, 0.000000000000000000e+00, 0.000000000000000000e+00, 0.000000000000000000e+00, 1.049895201807589384e-02, 0.000000000000000000e+00, 0.000000000000000000e+00
0.000000000000000000e+00, 1.870810867507422676e-02, 0.000000000000000000e+00, 0.000000000000000000e+00, 0.000000000000000000e+00, 0.000000000000000000e+00, 0.000000000000000000e+00, 0.000000000000000000e+00, 0.000000000000000000e+00, 0.000000000000000000e+00, 1.584502554624137027e-02, 0.000000000000000000e+00, 0.000000000000000000e+00, 0.000000000000000000e+00, 0.000000000000000000e+00, 1.329114674956892450e-02, 1.280518150243149800e-02, 0.000000000000000000e+00, 0.000000000000000000e+00, 0.000000000000000000e+00, 0.000000000000000000e+00, 0.000000000000000000e+00, 0.000000000000000000e+00, 0.000000000000000000e+00
0.000000000000000000e+00, 1.110551900231005612e-02, 1.846422690654452026e-02, 2.011121288306901705e-02, 0.000000000000000000e+00, 0.000000000000000000e+00, 1.968403938472467612e-02, 0.000000000000000000e+00, 0.000000000000000000e+00, 0.000000000000000000e+00, 1.049895201807589384e-02, 0.000000000000000000e+00, 0.000000000000000000e+00, 0.000000000000000000e+00, 0.000000000000000000e+00, 0.000000000000000000e+00, 0.000000000000000000e+00, 0.000000000000000000e+00, 0.000000000000000000e+00, 0.000000000000000000e+00, 0.000000000000000000e+00, 0.000000000000000000e+00, 0.000000000000000000e+00, 0.000000000000000000e+00
0.000000000000000000e+00, 0.000000000000000000e+00, 0.000000000000000000e+00, 0.000000000000000000e+00, 0.000000000000000000e+00, 0.000000000000000000e+00, 0.000000000000000000e+00, 0.000000000000000000e+00, 2.011121288306901705e-02, 0.000000000000000000e+00, 0.000000000000000000e+00, 0.000000000000000000e+00, 0.000000000000000000e+00, 0.000000000000000000e+00, 0.000000000000000000e+00, 0.000000000000000000e+00, 0.000000000000000000e+00, 0.000000000000000000e+00, 0.000000000000000000e+00, 0.000000000000000000e+00, 0.000000000000000000e+00, 0.000000000000000000e+00, 0.000000000000000000e+00, 0.000000000000000000e+00
... 219 more rows
